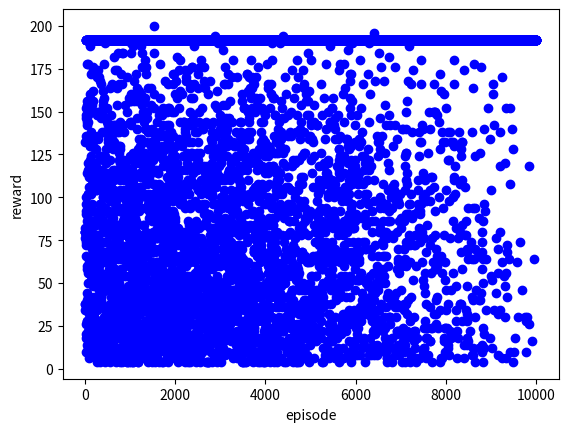

Source code (Python):
import numpy as np
import copy
from random import choice
import matplotlib.pyplot as plt

def find_minimum_regret(a1, a2, state):
    n = 101
    regret_table = np.zeros((n, n, 2))
    state[0] = sorted(state[0])
    state[1] = sorted(state[1])
    min_stratey = state[0][0]
    for i in state[0]:
        for j in state[1]:
            if i > j:
                actual = j - 2
                best = j + 1 if j - 1 >= min_stratey else min_stratey
                regret_table[i][j][0] = best - actual
                regret_table[i][j][1] = i - j - 1
            elif i == j:
                if i == min_stratey:
                    regret_table[i][j][0] = 0
                    regret_table[i][j][1] = 0
                    continue
                regret_table[i][j][0] = 1
                regret_table[i][j][1] = 1
            else:
                actual = i - 2
                best = i + 1 if i - 1 >= min_stratey else min_stratey
                regret_table[i][j][1] = best - actual
                regret_table[i][j][0] = j - i - 1
    regret_x = np.full(n, 1000)
    flag = 1
    min_regret = 1000
    for i in state[0]:
        tmp = -1000
        for j in state[1]:
            tmp = max(regret_table[i][j][0], tmp)
        regret_x[i] = tmp
        if tmp != -1000:
            min_regret = min(tmp, min_regret)
    state_x = copy.deepcopy(state[0])
    retx = min_regret
    for i in state[0]:
        if regret_x[i] != min_regret:
            state_x.remove(i)
            flag = 0

    regret_y = np.full(n, 1000)
    min_regret = 1000
    for j in state[1]:
        tmp = -1000
        for i in state[0]:
            tmp = max(regret_table[i][j][1], tmp)
        regret_y[j] = tmp
        if tmp != -1000:
            min_regret = min(tmp, min_regret)
    rety = min_regret
    state_y = copy.deepcopy(state[1])
    for j in state[1]:
        if regret_y[j] != min_regret:
            state_y.remove(j)
            flag = 0
    state[0] = state_x
    state[1] = state_y
    print(state)
    return state, flag, retx, rety


def choose_action(agent1, agent2, states):
    state1 = "".join(str(i) for i in states[0])
    state2 = "".join(str(i) for i in states[1])
    next_states, done, ret_x, ret_y = find_minimum_regret(agent1, agent2, states)

    action1, action2 = choice(next_states[0]), choice(next_states[1])
    next_state = ["", ""]
    next_state[0] = "".join(str(i) for i in next_states[0])
    next_state[1] = "".join(str(i) for i in next_states[1])
    if next_state[0] not in agent1.Qtable:
        agent1.Qtable[next_state[0]] = 0
    if next_state[1] not in agent2.Qtable:
        agent2.Qtable[next_state[1]] = 0
    predict_Q = agent1.Qtable[state1]
    if done:
        target_Q = agent1.reward[action1, action2] - ret_x
    else:
        target_Q = agent1.reward[action1, action2] - ret_x + agent1.gamma * agent1.Qtable[next_state[0]]
    agent1.Qtable[state1] = predict_Q + agent1.lr * (target_Q - predict_Q)

    predict_Q = agent2.Qtable[state2]
    if done:
        target_Q = agent2.reward[action2, action1] - ret_x
    else:
        target_Q = agent2.reward[action2, action1] - ret_x + agent2.gamma * agent2.Qtable[next_state[1]]
    agent1.Qtable[state2] = predict_Q + agent2.lr * (target_Q - predict_Q)

    return done, next_states


class Agent(object):
    def __init__(self):
        # self.state = np.zeros((1, 101))
        self.reward = np.zeros((101, 101))
        # self.Qtable = dict()
        self.Q = np.zeros(101)
        self.lr = 0.1
        self.gamma = 0.9
        for i in range(2, 101):
            for j in range(2, 101):
                if i == j:
                    self.reward[i][j] = i
                elif i > j:
                    self.reward[i][j] = j - 2
                else:
                    self.reward[i][j] = i + 2


def find_max_index(Q):
    max = -1000
    index = -1
    for i in range(2, 101):
        if Q[i] > max:
            index = i
            max = Q[i]
    return index

if __name__ == '__main__':
    agent1 = Agent()
    agent2 = Agent()
    """
    state = [[], []]
    for i in range(2, 101):
        state[0].append(i)
        state[1].append(i)
    agent1.Qtable["".join(str(i) for i in state[0])] = 0
    agent2.Qtable["".join(str(i) for i in state[1])] = 0
    """
    cnt = 0
    flag = 1
    # print(state)
    episode = 0
    len = 10000
    epsilon = 0.8
    episodes = []
    rewards = []
    while episode < len:
        p = np.random.rand()
        # print(p)
        if p < epsilon:
            action1 = np.random.randint(2, 101)
            action2 = np.random.randint(2, 101)
        else:
            action1 = find_max_index(agent1.Q)
            action2 = find_max_index(agent2.Q)
        reward1 = agent1.reward[action1, action2]
        reward2 = agent2.reward[action2, action1]
        episodes.append(episode)
        rewards.append(reward1 + reward2)
        if action1 == action2 and action1 == 97:
            reward1 *= 1
            reward2 *= 1
        # print(action1, action2, reward1, reward2)
        if action1 == 97:
            regret_x = 1
        elif action1 >= 96 and action1 <= 100:
            regret_x = 5
        else:
            regret_x = 10

        if action2 == 97:
            regret_y = 1
        elif action2 >= 96 and action2 <= 100:
            regret_y = 5
        else:
            regret_y = 10

        predict_Q = agent1.Q[action1]
        target_Q = reward1 - regret_x
        agent1.Q[action1] = predict_Q + agent1.lr * (target_Q - predict_Q)

        predict_Q = agent2.Q[action2]
        target_Q = reward2 - regret_y
        agent2.Q[action2] = predict_Q + agent2.lr * (target_Q - predict_Q)

        epsilon -= 0.00008

        episode += 1


        # print(reward1, reward2)

    # print(agent1.Q, np.argmax(agent1.Q))
    # print(agent2.Q, np.argmax(agent2.Q))
    """
    ln1 = plt.plot(episodes, rewards, color="green")
    plt.legend(handles=[ln1], labels=['reward'])
    """
    plt.xlabel("episode")
    plt.ylabel("reward")
    plt.plot(episodes, rewards, "ob")
    plt.show()
    print(agent1.Q)
    print(rewards[-1])
